Run: headless pygame with SDL's dummy video driver; simulated clock (each Clock.tick advances the game by its frame time, no real sleeping); random seed 0; keys injected as events and as key.get_pressed() state; mouse plan: one left click at the window centre at the start of phase 2, then a move to the lower-right quarter at the start of phase 3.
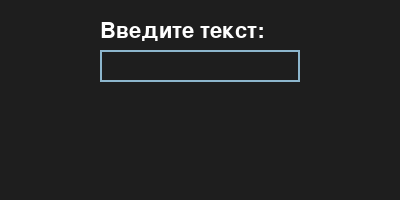
Frame 1 of 4 · flips 1–60 · no input
Frame 2 of 4 · flips 61–180 · clicked the window centre · tapped SPACE, RETURN · held RIGHT (→), D · screen unchanged from frame 1, image omitted
Frame 3 of 4 · flips 181–300 · moved the mouse to the lower-right quarter · held DOWN (↓), S · screen unchanged from frame 2, image omitted
Frame 4 of 4 · flips 301–420 · held LEFT (←), A, UP (↑), W · screen unchanged from frame 3, image omitted

The pygame program that drew these frames:

import pygame

pygame.init()


class Node2D:
    def __init__(self, screen, x: int = 0, y: int = 0, size: int = 1.0) -> None:
        self.screen = screen
        self.prev = None
        self.next = None
        self.x: int = x
        self.y: int = y
        self.color: tuple = (0, 0, 0)
        self.size: float = size

    def draw(self) -> None:
        # Поле ввода
        pygame.draw.rect(self.screen, self.color, input_rect, 2)

    def _process(self) -> None:
        pass


# Настройки окна
screen = pygame.display.set_mode((400, 200))
pygame.display.set_caption("Ввод текста")
font = pygame.font.Font(None, 32)  # Шрифт для отображения текста

# Переменные для текста
input_text = ""
active = False  # Активно ли поле ввода
color_inactive = pygame.Color("lightskyblue3")
color_active = pygame.Color("dodgerblue2")
color = color_inactive

# Прямоугольник для поля ввода
input_rect = pygame.Rect(100, 50, 200, 32)

running = True
while running:
    for event in pygame.event.get():
        if event.type == pygame.QUIT:
            running = False

        # Активация поля ввода по клику
        if event.type == pygame.MOUSEBUTTONDOWN:
            if input_rect.collidepoint(event.pos):
                active = True
            else:
                active = False
            color = color_active if active else color_inactive

        # Обработка ввода текста
        if event.type == pygame.KEYDOWN and active:
            if event.key == pygame.K_RETURN:  # Enter - завершить ввод
                print("Введённый текст:", input_text)
                input_text = ""
            elif event.key == pygame.K_BACKSPACE:  # Backspace - удалить символ
                input_text = input_text[:-1]
            else:
                input_text += event.unicode  # Добавляем символ

    # Отрисовка
    screen.fill((30, 30, 30))

    # Поле ввода
    pygame.draw.rect(screen, color, input_rect, 2)

    # Текст
    text_surface = font.render(input_text, True, (255, 255, 255))
    screen.blit(text_surface, (input_rect.x + 5, input_rect.y + 5))

    # Подпись
    label = font.render("Введите текст:", True, (255, 255, 255))
    screen.blit(label, (input_rect.x, input_rect.y - 30))

    pygame.display.flip()

pygame.quit()
